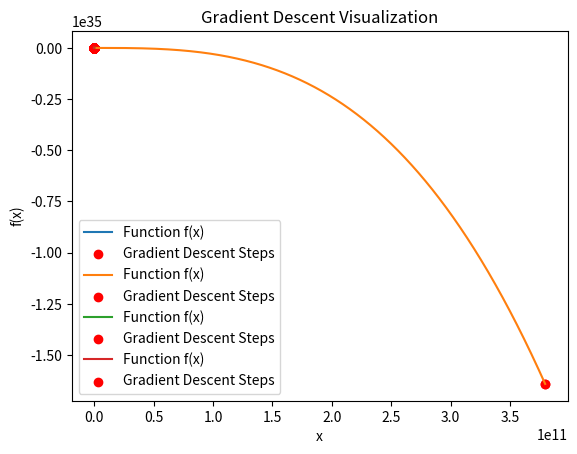

Write the Python code that produced this figure.
import matplotlib.pyplot as plt
import numpy as np

def gradient_descent(f, learning_rate, initial_point):
    def deriv(f, base_point):
       # estimate the derivative
        h = 10**(-5)  # A small step size for the finite difference method.
        return (f(base_point + h) - f(base_point - h)) / (2 * h)

    # Initialize lists to store the coordinates of each step.
    x_coords = [initial_point]
    y_coords = [f(initial_point)]

    # Gradient descent algorithm.
    for _ in range(1000):  # Set a limit to the number of iterations to prevent infinite loops.
        derivative = deriv(f, x_coords[-1])
        new_x = x_coords[-1] - learning_rate * derivative
        x_coords.append(new_x)
        y_coords.append(f(new_x))
        
        # Check if the absolute value of the derivative is small enough to stop.
        if abs(derivative) < 1e-9:
            break

    # Plot the function and the steps taken by gradient descent.
    plot_range = np.linspace(min(x_coords) - 0.5, max(x_coords) + 0.5, 10000)
    function_range = [f(i) for i in plot_range]
    plt.plot(plot_range, function_range, label="Function f(x)")
    plt.scatter(x_coords, y_coords, color='red', label="Gradient Descent Steps")
    plt.title("Gradient Descent Visualization")
    plt.xlabel("x")
    plt.ylabel("f(x)")
    plt.legend()
    plt.show()

    # Return the last position and function value, rounded to three decimal places.
    return round(x_coords[-1], 3), round(y_coords[-1], 3)

# Test examples
def example1(x):
    # A simple quadratic function
    return x**2

def example2(x):
    return -3*x**3 + 10*x**2 -5*x - 3

def example3(x):
    return np.exp(x) - 4 * x

def example4(x):
    if x > 0:
        return x**x
    elif x == 0:
        return 1
    else:
        return abs(x)**abs(x)

# Run the gradient descent algorithm on each example and print the results.
print("Example 1 :", gradient_descent(example1, learning_rate=0.1, initial_point=10))
print("Example 2 :", gradient_descent(example2, learning_rate=0.1, initial_point=2))
print("Example 3 :", gradient_descent(example3, learning_rate=0.1, initial_point=0))
print("Example 4 :", gradient_descent(example4, learning_rate=0.1, initial_point=1))








